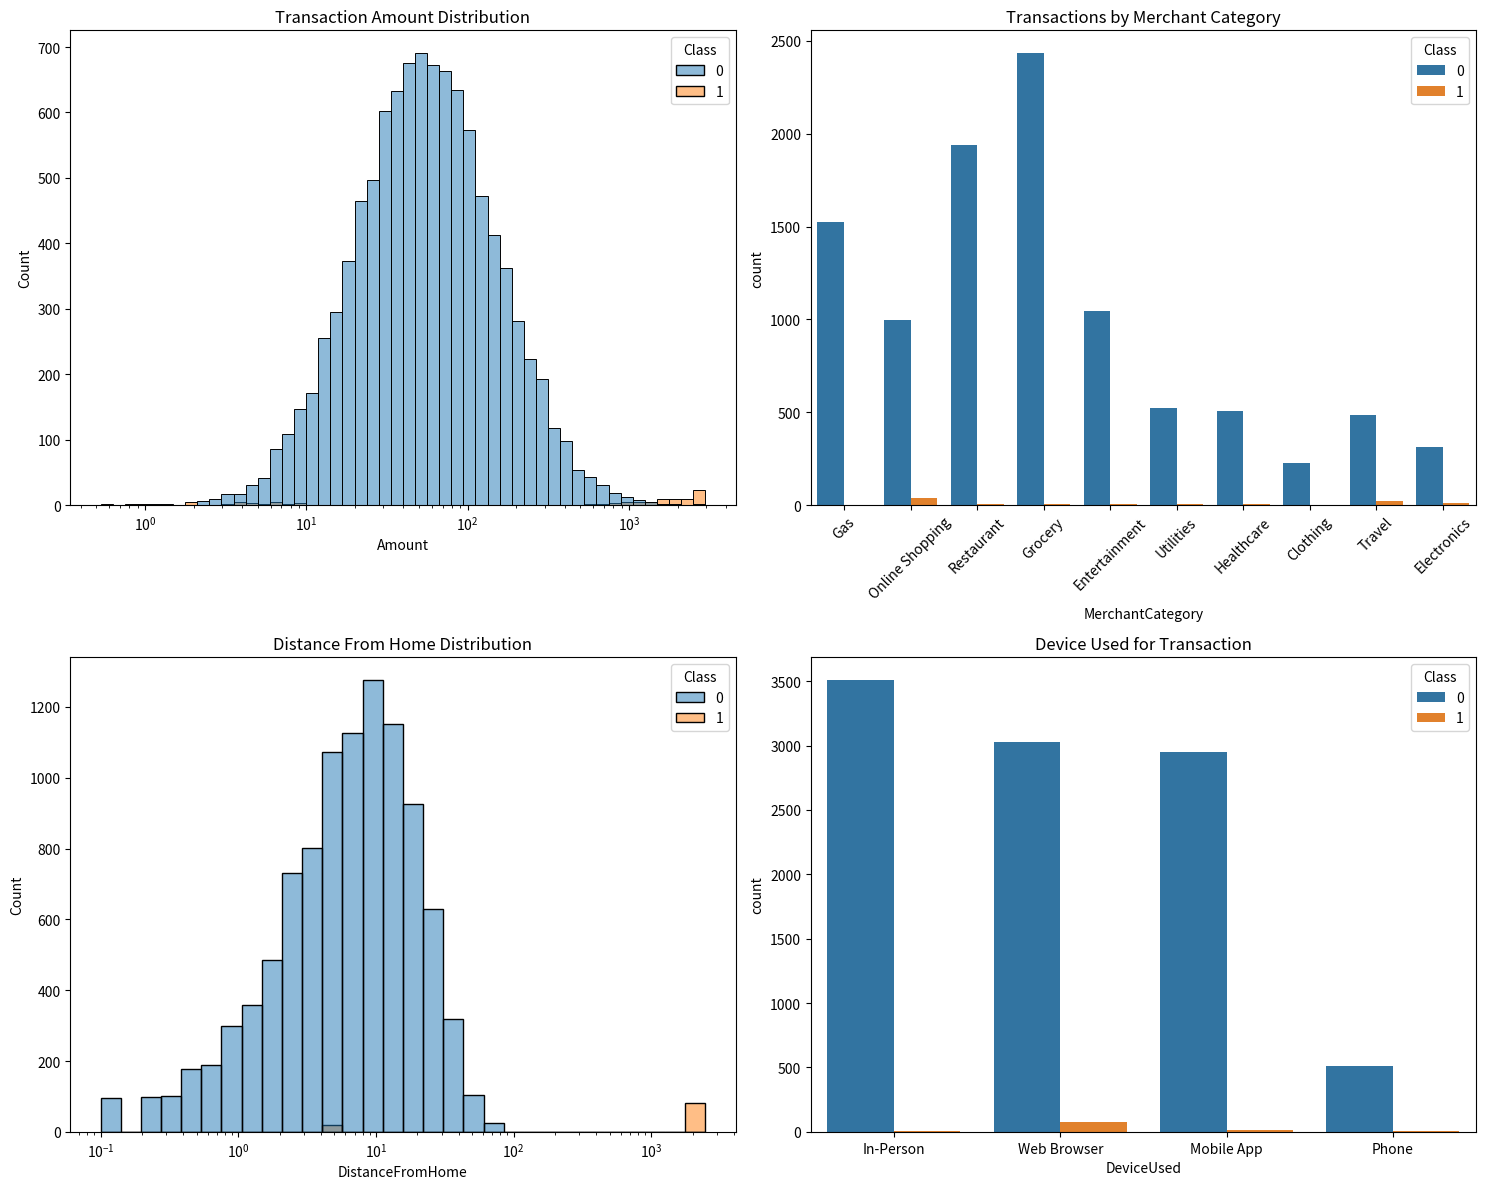

Source code (Python):
import pandas as pd
import numpy as np
import matplotlib.pyplot as plt
import seaborn as sns
from datetime import datetime, timedelta
import random

# Set seed for reproducibility
np.random.seed(42)

# Number of transactions to generate
n_legitimate = 10000
n_fraudulent = int(n_legitimate * 0.01)  # More realistic 1% fraud rate

# Generate transaction timestamps over 3 months
start_date = datetime(2024, 1, 1)
end_date = datetime(2024, 3, 31)
dates_legitimate = [start_date + timedelta(
    seconds=random.randint(0, int((end_date - start_date).total_seconds()))
) for _ in range(n_legitimate)]

# Fraudsters tend to operate in bursts
fraud_start_dates = [
    datetime(2024, 1, 15),
    datetime(2024, 2, 10),
    datetime(2024, 3, 5)
]
dates_fraudulent = []
for _ in range(n_fraudulent):
    fraud_base = random.choice(fraud_start_dates)
    dates_fraudulent.append(fraud_base + timedelta(hours=random.randint(0, 72)))

# Generate legitimate transaction amounts (lognormal distribution)
amount_legitimate = np.random.lognormal(mean=4.0, sigma=1.0, size=n_legitimate)
# Cap max amount and round to 2 decimal places
amount_legitimate = np.minimum(amount_legitimate, 5000)
amount_legitimate = np.round(amount_legitimate, 2)

# Generate fraudulent amounts (different pattern - often small test transactions followed by large ones)
amount_fraudulent = []
for _ in range(n_fraudulent):
    if random.random() < 0.3:
        # Small "test" transactions
        amount = random.uniform(0.5, 10.0)
    else:
        # Larger fraudulent transactions
        amount = random.uniform(500, 3000)
    amount_fraudulent.append(round(amount, 2))

# Merchant categories
merchant_categories = [
    'Grocery', 'Restaurant', 'Gas', 'Online Shopping', 'Entertainment', 
    'Travel', 'Utilities', 'Healthcare', 'Electronics', 'Clothing'
]

# Fraud is more common in certain categories
fraud_prone_categories = ['Online Shopping', 'Electronics', 'Travel']
merchant_legitimate = np.random.choice(merchant_categories, size=n_legitimate, 
                                      p=[0.25, 0.2, 0.15, 0.1, 0.1, 0.05, 0.05, 0.05, 0.03, 0.02])
merchant_fraudulent = np.random.choice(merchant_categories, size=n_fraudulent,
                                      p=[0.05, 0.05, 0.05, 0.4, 0.05, 0.2, 0.05, 0.05, 0.1, 0.0])

# Geographic location (distance from home in miles)
# Legitimate transactions usually happen close to home
distance_legitimate = np.random.exponential(scale=10, size=n_legitimate)
distance_legitimate = np.round(distance_legitimate, 1)

# Fraudulent transactions often happen far from home
distance_fraudulent = np.random.choice([
    np.random.uniform(0, 5),     # Some happen locally (stolen physical card)
    np.random.uniform(500, 3000)  # Some happen far away (data breach)
], size=n_fraudulent, p=[0.2, 0.8])
distance_fraudulent = np.round(distance_fraudulent, 1)

# Payment method
payment_methods = ['Credit Card', 'Debit Card', 'Mobile Wallet']
payment_legitimate = np.random.choice(payment_methods, size=n_legitimate, p=[0.4, 0.4, 0.2])
# Fraudsters prefer credit cards due to higher limits
payment_fraudulent = np.random.choice(payment_methods, size=n_fraudulent, p=[0.8, 0.15, 0.05])

# Previous transaction time difference (in hours)
prev_time_diff_legitimate = np.random.exponential(scale=24, size=n_legitimate)
prev_time_diff_legitimate = np.round(prev_time_diff_legitimate, 1)

# Fraudulent transactions often happen in quick succession
prev_time_diff_fraudulent = np.random.exponential(scale=2, size=n_fraudulent)
prev_time_diff_fraudulent = np.round(prev_time_diff_fraudulent, 1)

# Device used for transaction
devices = ['Mobile App', 'Web Browser', 'In-Person', 'Phone']
device_legitimate = np.random.choice(devices, size=n_legitimate, p=[0.3, 0.3, 0.35, 0.05])
# Fraudsters often use web browsers
device_fraudulent = np.random.choice(devices, size=n_fraudulent, p=[0.2, 0.7, 0.05, 0.05])

# Transaction success rate
# Generate normal authentication failure rate
auth_fails_legitimate = np.random.choice([0, 1], size=n_legitimate, p=[0.95, 0.05])
# Fraudsters often fail authentication
auth_fails_fraudulent = np.random.choice([0, 1], size=n_fraudulent, p=[0.7, 0.3])

# Create DataFrames for legitimate and fraudulent transactions
legitimate_df = pd.DataFrame({
    'TransactionID': range(1, n_legitimate + 1),
    'Timestamp': dates_legitimate,
    'Amount': amount_legitimate,
    'MerchantCategory': merchant_legitimate,
    'DistanceFromHome': distance_legitimate,
    'PaymentMethod': payment_legitimate,
    'HoursSincePrevTransaction': prev_time_diff_legitimate,
    'DeviceUsed': device_legitimate,
    'AuthenticationFailed': auth_fails_legitimate,
    'IsWeekend': [d.weekday() >= 5 for d in dates_legitimate],
    'IsNightTime': [(d.hour >= 22 or d.hour <= 5) for d in dates_legitimate],
    'Class': 0  # Legitimate
})

fraudulent_df = pd.DataFrame({
    'TransactionID': range(n_legitimate + 1, n_legitimate + n_fraudulent + 1),
    'Timestamp': dates_fraudulent,
    'Amount': amount_fraudulent,
    'MerchantCategory': merchant_fraudulent,
    'DistanceFromHome': distance_fraudulent,
    'PaymentMethod': payment_fraudulent,
    'HoursSincePrevTransaction': prev_time_diff_fraudulent,
    'DeviceUsed': device_fraudulent,
    'AuthenticationFailed': auth_fails_fraudulent,
    'IsWeekend': [d.weekday() >= 5 for d in dates_fraudulent],
    'IsNightTime': [(d.hour >= 22 or d.hour <= 5) for d in dates_fraudulent],
    'Class': 1  # Fraudulent
})

# Combine and shuffle
all_transactions = pd.concat([legitimate_df, fraudulent_df])
all_transactions = all_transactions.sample(frac=1).reset_index(drop=True)

# Convert timestamp to string for easier CSV storage
all_transactions['Timestamp'] = all_transactions['Timestamp'].astype(str)

# Display dataset information
print("Dataset Overview:")
print(f"Total transactions: {len(all_transactions)}")
print(f"Legitimate transactions: {len(legitimate_df)}")
print(f"Fraudulent transactions: {len(fraudulent_df)}")
print(f"Fraud rate: {len(fraudulent_df)/len(all_transactions)*100:.2f}%")

print("\nSample transactions:")
print(all_transactions.head())

# Plot distribution of key features
plt.figure(figsize=(15, 12))

plt.subplot(2, 2, 1)
sns.histplot(data=all_transactions, x='Amount', hue='Class', bins=50, log_scale=True)
plt.title('Transaction Amount Distribution')

plt.subplot(2, 2, 2)
sns.countplot(data=all_transactions, x='MerchantCategory', hue='Class')
plt.title('Transactions by Merchant Category')
plt.xticks(rotation=45)

plt.subplot(2, 2, 3)
sns.histplot(data=all_transactions, x='DistanceFromHome', hue='Class', bins=30, log_scale=True)
plt.title('Distance From Home Distribution')

plt.subplot(2, 2, 4)
sns.countplot(data=all_transactions, x='DeviceUsed', hue='Class')
plt.title('Device Used for Transaction')

plt.tight_layout()
plt.show()

# Save the dataset to CSV
all_transactions.to_csv('realistic_financial_transactions.csv', index=False)
print("\nDataset saved as 'realistic_financial_transactions.csv'")